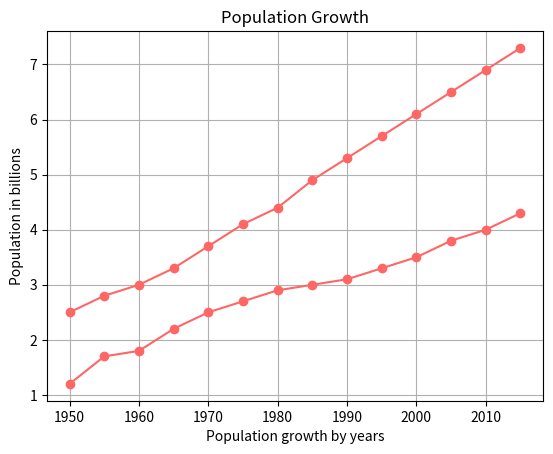

This figure's Python source:
import matplotlib.pyplot as plt


#data
#years
years = [1950, 1955, 1960, 1965, 1970, 1975,
         1980, 1985, 1990, 1995, 2000, 2005,
         2010, 2015]
#world population *according to wiki
pops = [2.5, 2.8, 3.0, 3.3, 3.7, 4.1,
        4.4, 4.9, 5.3, 5.7, 6.1, 6.5,
        6.9, 7.3]
#world deaths *made up data for learning perpuses
deaths = [1.2, 1.7, 1.8, 2.2, 2.5, 2.7,
          2.9, 3.0, 3.1, 3.3, 3.5, 3.8,
          4.0, 4.3]

#lines as variables
lines = plt.plot(years, pops, years, deaths)      #<years, pops> is line one, <years, deaths> is line two

plt.grid(True)                                    #turn on grid for easy reading
plt.setp(lines, color=(1, .4, .4), marker = "o")  #create plot, with redish hue and "o" markers at data points

#labels
plt.xlabel("Population growth by years")
plt.ylabel('Population in billions')
plt.title("Population Growth")

plt.show()                                        #show plot
